Dataset: data (GitHub, bhuvanesh2235/Intelligent-Logistics-E-Commerce-Hub). Classes: damaged, non damaged.

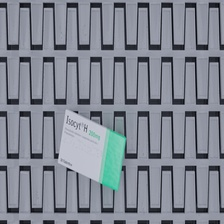
Label: non damaged

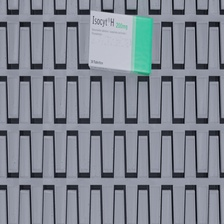
Label: non damaged

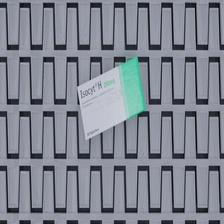
Label: non damaged

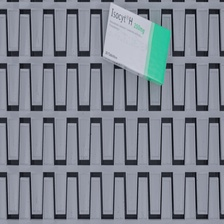
Label: damaged

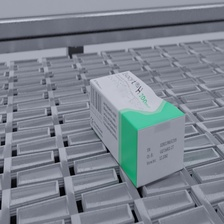
Label: damaged

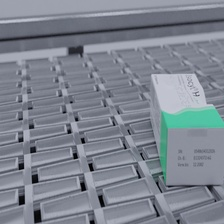
Label: damaged
